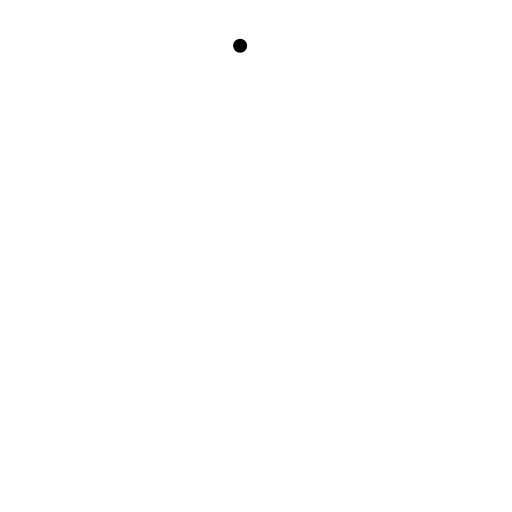
t = 0.00 s
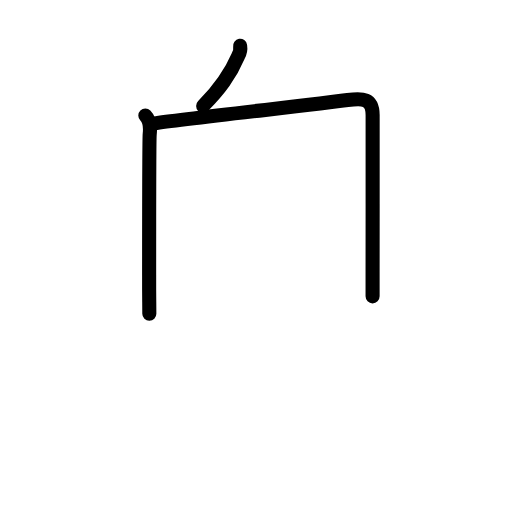
t = 2.40 s
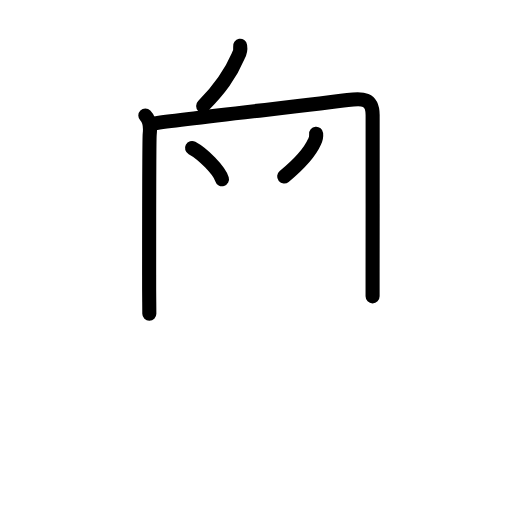
t = 4.80 s
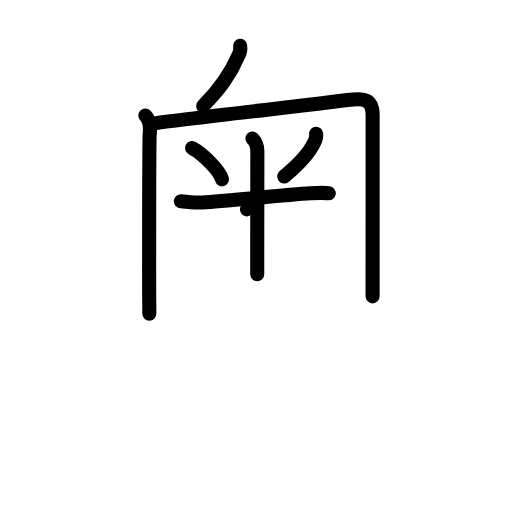
t = 7.20 s
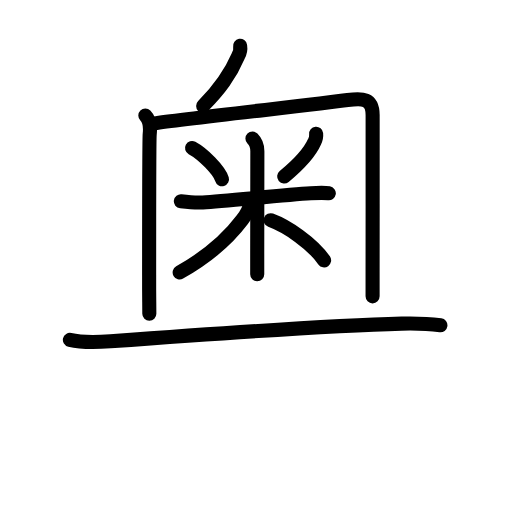
t = 9.60 s
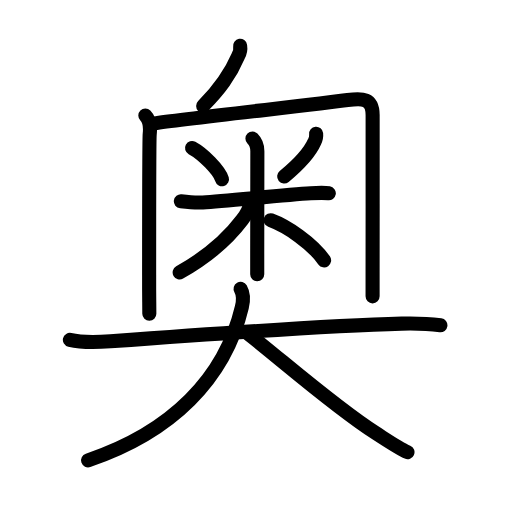
t = 12.00 s

The animated SVG that drew these frames (rendered in a browser with its animation timeline set to each time). Animation: 39 SMIL elements (animate=39); one cycle of 12.00 s.

<?xml version="1.0" encoding="UTF-8"?>
<!--
AniKanjiVG is licensed by CC-BY-SA Paul C. Sommerhoff (https://bitbucket.org/sommerhoff/anikanjivg).
AniKanjiVG uses KanjiVG which is licensed by CC-BY-SA Ulrich Apel (http://kanjivg.tagaini.net).
See also http://creativecommons.org/licenses/by-sa/3.0/
-->
<svg xmlns:kvg='http://kanjivg.tagaini.net' xmlns='http://www.w3.org/2000/svg' width='109' height='109' viewBox='0 0 109 109' style='fill:none;stroke:#000000;stroke-width:3;stroke-linecap:round;stroke-linejoin:round;' id="kvg:kanji_05965"><g id="kvg:05965" kvg:element="奥"><g id="kvg:05965-g1" kvg:position="top"><g id="kvg:05965-g2" kvg:element="丿" kvg:radical="nelson"><path id="kvg:05965-s1" kvg:type="㇒" d="M51.12,9.75c0.12,0.77-0.02,1.49-0.41,2.15c-1.78,4.16-3.96,7.1-7.46,10.64"><animate attributeName="d" begin="0.0s" dur="0.5s" from="M51.12,9.75C51.12,9.75,51.12,9.75,51.12,9.75" to="M51.12,9.75c0.12,0.77-0.02,1.49-0.41,2.15" />
<animate attributeName="d" begin="0.5s" dur="0.5s" from="M51.12,9.75c0.12,0.77-0.02,1.49-0.41,2.15c0,0,0,0,0,0,0" to="M51.12,9.75c0.12,0.77-0.02,1.49-0.41,2.15c-1.78,4.16-3.96,7.1-7.46,10.64" />
</path>
</g>
<g id="kvg:05965-g3" kvg:element="冂"><path id="kvg:05965-s2" kvg:type="㇑" d="M30.94,24.6c0.86,0.86,1.1,2.42,0.93,3.96c-0.13,1.21-0.12,22.75-0.12,32.94c0,1.62,0.04,3.62,0.04,5.29"><animate attributeName="d" begin="1.0s" dur="0.3333333333333333s" from="M30.94,24.6C30.94,24.6,30.94,24.6,30.94,24.6" to="M30.94,24.6c0.86,0.86,1.1,2.42,0.93,3.96" />
<animate attributeName="d" begin="1.3333333333333333s" dur="0.3333333333333333s" from="M30.94,24.6c0.86,0.86,1.1,2.42,0.93,3.96c0,0,0,0,0,0,0" to="M30.94,24.6c0.86,0.86,1.1,2.42,0.93,3.96c-0.13,1.21-0.12,22.75-0.12,32.94" />
<animate attributeName="d" begin="1.6666666666666665s" dur="0.3333333333333333s" from="M30.94,24.6c0.86,0.86,1.1,2.42,0.93,3.96c-0.13,1.21-0.12,22.75-0.12,32.94c0,0,0,0,0,0,0" to="M30.94,24.6c0.86,0.86,1.1,2.42,0.93,3.96c-0.13,1.21-0.12,22.75-0.12,32.94c0,1.62,0.04,3.62,0.04,5.29" />
<animate attributeName="d" begin="0s" dur="1.0s" from="M-100,-100" to="M-100,-100" />
</path>
<path id="kvg:05965-s3" kvg:type="㇆a" d="M32.87,26.26c5.82-0.92,34.26-4.01,41.14-4.95c3.17-0.43,5.32-0.43,5.32,3.19c0,5.68,0.01,23.63-0.01,33.25c0,2.64,0,4.58,0,5.34"><animate attributeName="d" begin="2.0s" dur="0.25s" from="M32.87,26.26C32.87,26.26,32.87,26.26,32.87,26.26" to="M32.87,26.26c5.82-0.92,34.26-4.01,41.14-4.95" />
<animate attributeName="d" begin="2.25s" dur="0.25s" from="M32.87,26.26c5.82-0.92,34.26-4.01,41.14-4.95c0,0,0,0,0,0,0" to="M32.87,26.26c5.82-0.92,34.26-4.01,41.14-4.95c3.17-0.43,5.32-0.43,5.32,3.19" />
<animate attributeName="d" begin="2.5s" dur="0.25s" from="M32.87,26.26c5.82-0.92,34.26-4.01,41.14-4.95c3.17-0.43,5.32-0.43,5.32,3.19c0,0,0,0,0,0,0" to="M32.87,26.26c5.82-0.92,34.26-4.01,41.14-4.95c3.17-0.43,5.32-0.43,5.32,3.19c0,5.68,0.01,23.63-0.01,33.25" />
<animate attributeName="d" begin="2.75s" dur="0.25s" from="M32.87,26.26c5.82-0.92,34.26-4.01,41.14-4.95c3.17-0.43,5.32-0.43,5.32,3.19c0,5.68,0.01,23.63-0.01,33.25c0,0,0,0,0,0,0" to="M32.87,26.26c5.82-0.92,34.26-4.01,41.14-4.95c3.17-0.43,5.32-0.43,5.32,3.19c0,5.68,0.01,23.63-0.01,33.25c0,2.64,0,4.58,0,5.34" />
<animate attributeName="d" begin="0s" dur="2.0s" from="M-100,-100" to="M-100,-100" />
</path>
</g>
<g id="kvg:05965-g4" kvg:element="米" kvg:variant="true"><path id="kvg:05965-s4" kvg:type="㇔" d="M40.88,31.5c2.31,1.24,5.8,4.73,6.38,6.65"><animate attributeName="d" begin="3.0s" dur="1.0s" from="M40.88,31.5C40.88,31.5,40.88,31.5,40.88,31.5" to="M40.88,31.5c2.31,1.24,5.8,4.73,6.38,6.65" />
<animate attributeName="d" begin="0s" dur="3.0s" from="M-100,-100" to="M-100,-100" />
</path>
<path id="kvg:05965-s5" kvg:type="㇒" d="M67.3,28.48c0.06,0.59-0.05,1.15-0.33,1.68c-0.89,2.02-3.35,4.84-6.47,7.42"><animate attributeName="d" begin="4.0s" dur="0.5s" from="M67.3,28.48C67.3,28.48,67.3,28.48,67.3,28.48" to="M67.3,28.48c0.06,0.59-0.05,1.15-0.33,1.68" />
<animate attributeName="d" begin="4.5s" dur="0.5s" from="M67.3,28.48c0.06,0.59-0.05,1.15-0.33,1.68c0,0,0,0,0,0,0" to="M67.3,28.48c0.06,0.59-0.05,1.15-0.33,1.68c-0.89,2.02-3.35,4.84-6.47,7.42" />
<animate attributeName="d" begin="0s" dur="4.0s" from="M-100,-100" to="M-100,-100" />
</path>
<path id="kvg:05965-s6" kvg:type="㇐" d="M38.5,42.85c1.25,0.15,3.02,0.36,4.67,0.25c5.21-0.35,17.46-1.6,22.99-1.95c1.65-0.11,2.81-0.16,3.84,0"><animate attributeName="d" begin="5.0s" dur="0.3333333333333333s" from="M38.5,42.85C38.5,42.85,38.5,42.85,38.5,42.85" to="M38.5,42.85c1.25,0.15,3.02,0.36,4.67,0.25" />
<animate attributeName="d" begin="5.333333333333333s" dur="0.3333333333333333s" from="M38.5,42.85c1.25,0.15,3.02,0.36,4.67,0.25c0,0,0,0,0,0,0" to="M38.5,42.85c1.25,0.15,3.02,0.36,4.67,0.25c5.21-0.35,17.46-1.6,22.99-1.95" />
<animate attributeName="d" begin="5.666666666666667s" dur="0.3333333333333333s" from="M38.5,42.85c1.25,0.15,3.02,0.36,4.67,0.25c5.21-0.35,17.46-1.6,22.99-1.95c0,0,0,0,0,0,0" to="M38.5,42.85c1.25,0.15,3.02,0.36,4.67,0.25c5.21-0.35,17.46-1.6,22.99-1.95c1.65-0.11,2.81-0.16,3.84,0" />
<animate attributeName="d" begin="0s" dur="5.0s" from="M-100,-100" to="M-100,-100" />
</path>
<path id="kvg:05965-s7" kvg:type="㇑" d="M53.74,29.5c0.82,0.82,1.05,1.62,1.05,2.69c0,1.03-0.02,14.4-0.03,21.81c0,2.04,0,3.62,0,4.38"><animate attributeName="d" begin="6.0s" dur="0.3333333333333333s" from="M53.74,29.5C53.74,29.5,53.74,29.5,53.74,29.5" to="M53.74,29.5c0.82,0.82,1.05,1.62,1.05,2.69" />
<animate attributeName="d" begin="6.333333333333333s" dur="0.3333333333333333s" from="M53.74,29.5c0.82,0.82,1.05,1.62,1.05,2.69c0,0,0,0,0,0,0" to="M53.74,29.5c0.82,0.82,1.05,1.62,1.05,2.69c0,1.03-0.02,14.4-0.03,21.81" />
<animate attributeName="d" begin="6.666666666666667s" dur="0.3333333333333333s" from="M53.74,29.5c0.82,0.82,1.05,1.62,1.05,2.69c0,1.03-0.02,14.4-0.03,21.81c0,0,0,0,0,0,0" to="M53.74,29.5c0.82,0.82,1.05,1.62,1.05,2.69c0,1.03-0.02,14.4-0.03,21.81c0,2.04,0,3.62,0,4.38" />
<animate attributeName="d" begin="0s" dur="6.0s" from="M-100,-100" to="M-100,-100" />
</path>
<path id="kvg:05965-s8" kvg:type="㇒" d="M53.25,43.09c0,1.16-0.73,2.43-1.69,3.71c-3.31,4.42-8.24,8.34-13.31,11.2"><animate attributeName="d" begin="7.0s" dur="0.5s" from="M53.25,43.09C53.25,43.09,53.25,43.09,53.25,43.09" to="M53.25,43.09c0,1.16-0.73,2.43-1.69,3.71" />
<animate attributeName="d" begin="7.5s" dur="0.5s" from="M53.25,43.09c0,1.16-0.73,2.43-1.69,3.71c0,0,0,0,0,0,0" to="M53.25,43.09c0,1.16-0.73,2.43-1.69,3.71c-3.31,4.42-8.24,8.34-13.31,11.2" />
<animate attributeName="d" begin="0s" dur="7.0s" from="M-100,-100" to="M-100,-100" />
</path>
<path id="kvg:05965-s9" kvg:type="㇔/㇏" d="M57.62,46.88c3.54,1.3,8.85,4.92,11.38,8.55"><animate attributeName="d" begin="8.0s" dur="1.0s" from="M57.62,46.88C57.62,46.88,57.62,46.88,57.62,46.88" to="M57.62,46.88c3.54,1.3,8.85,4.92,11.38,8.55" />
<animate attributeName="d" begin="0s" dur="8.0s" from="M-100,-100" to="M-100,-100" />
</path>
</g>
</g>
<g id="kvg:05965-g5" kvg:element="大" kvg:position="bottom" kvg:radical="tradit"><path id="kvg:05965-s10" kvg:type="㇐" d="M14.88,72.36c2.85,0.68,5.76,0.51,8.64,0.3c16.56-1.23,47.26-3.38,61.99-3.77c2.76-0.07,5.5-0.01,8.25,0.36"><animate attributeName="d" begin="9.0s" dur="0.3333333333333333s" from="M14.88,72.36C14.88,72.36,14.88,72.36,14.88,72.36" to="M14.88,72.36c2.85,0.68,5.76,0.51,8.64,0.3" />
<animate attributeName="d" begin="9.333333333333334s" dur="0.3333333333333333s" from="M14.88,72.36c2.85,0.68,5.76,0.51,8.64,0.3c0,0,0,0,0,0,0" to="M14.88,72.36c2.85,0.68,5.76,0.51,8.64,0.3c16.56-1.23,47.26-3.38,61.99-3.77" />
<animate attributeName="d" begin="9.666666666666666s" dur="0.3333333333333333s" from="M14.88,72.36c2.85,0.68,5.76,0.51,8.64,0.3c16.56-1.23,47.26-3.38,61.99-3.77c0,0,0,0,0,0,0" to="M14.88,72.36c2.85,0.68,5.76,0.51,8.64,0.3c16.56-1.23,47.26-3.38,61.99-3.77c2.76-0.07,5.5-0.01,8.25,0.36" />
<animate attributeName="d" begin="0s" dur="9.0s" from="M-100,-100" to="M-100,-100" />
</path>
<path id="kvg:05965-s11" kvg:type="㇒" d="M51.22,61.5c0.65,1.12,0.63,2.4,0.27,3.89C47.88,80.62,36.5,92,18.75,98"><animate attributeName="d" begin="10.0s" dur="0.5s" from="M51.22,61.5C51.22,61.5,51.22,61.5,51.22,61.5" to="M51.22,61.5c0.65,1.12,0.63,2.4,0.27,3.89" />
<animate attributeName="d" begin="10.5s" dur="0.5s" from="M51.22,61.5c0.65,1.12,0.63,2.4,0.27,3.89c0,0,0,0,0,0,0" to="M51.22,61.5c0.65,1.12,0.63,2.4,0.27,3.89C47.88,80.62,36.5,92,18.75,98" />
<animate attributeName="d" begin="0s" dur="10.0s" from="M-100,-100" to="M-100,-100" />
</path>
<path id="kvg:05965-s12" kvg:type="㇏" d="M52.75,71c6.89,5.36,18.62,15.72,27.16,21.14c2.34,1.49,5.09,3.36,6.84,4.11"><animate attributeName="d" begin="11.0s" dur="0.5s" from="M52.75,71C52.75,71,52.75,71,52.75,71" to="M52.75,71c6.89,5.36,18.62,15.72,27.16,21.14" />
<animate attributeName="d" begin="11.5s" dur="0.5s" from="M52.75,71c6.89,5.36,18.62,15.72,27.16,21.14c0,0,0,0,0,0,0" to="M52.75,71c6.89,5.36,18.62,15.72,27.16,21.14c2.34,1.49,5.09,3.36,6.84,4.11" />
<animate attributeName="d" begin="0s" dur="11.0s" from="M-100,-100" to="M-100,-100" />
</path>
</g>
</g>
</svg>
